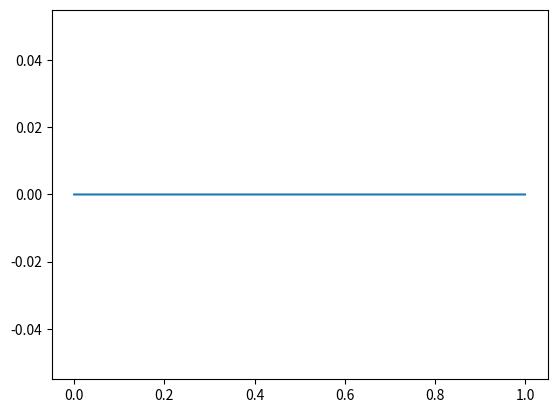

The matplotlib source for this figure:
import numpy as np
import matplotlib.pyplot as plt

class RCcircuit:
    def __init__(self, R:float=1, C:float=0.001, t:float=0.0) -> None:
        self.R = R
        self.C = C
        self.t = t
        self.built = False
        pass
    
    def set_R(self, R):
        self.R = R
        pass

    def set_C(self, C):
        self.C = C
        pass

    def __call__(self, V, I, t):
        V = V + (t-self.t)*(1/self.C)*(I - (1/self.R)*(V))
        self.t = t
        return V

if __name__ == "__main__":
    Fs = 1e4
    tstart = 0.0
    tend = 1.0
    ntimesteps = int(Fs*(tend-tstart))
    nbatches = 1
    t = np.reshape(np.linspace(tstart, tend, ntimesteps, dtype=np.float32), (1, ntimesteps))
    V = np.zeros((nbatches, ntimesteps, 1), dtype=np.float32)
    R = 1
    C = 0.01
    I = np.zeros((nbatches, ntimesteps, 1), dtype=np.float32)
    I[:, 2000:4000, :] = 1
    rc = RCcircuit(R, C)
    for sample in range(1, ntimesteps):
        V[:, sample, :] = rc(V[:, sample-1, :], I[:, sample-1, :], Fs)
    print(V)
    fig = plt.figure()
    plt.plot(t[0, :], V[0, :, 0])
    plt.show()